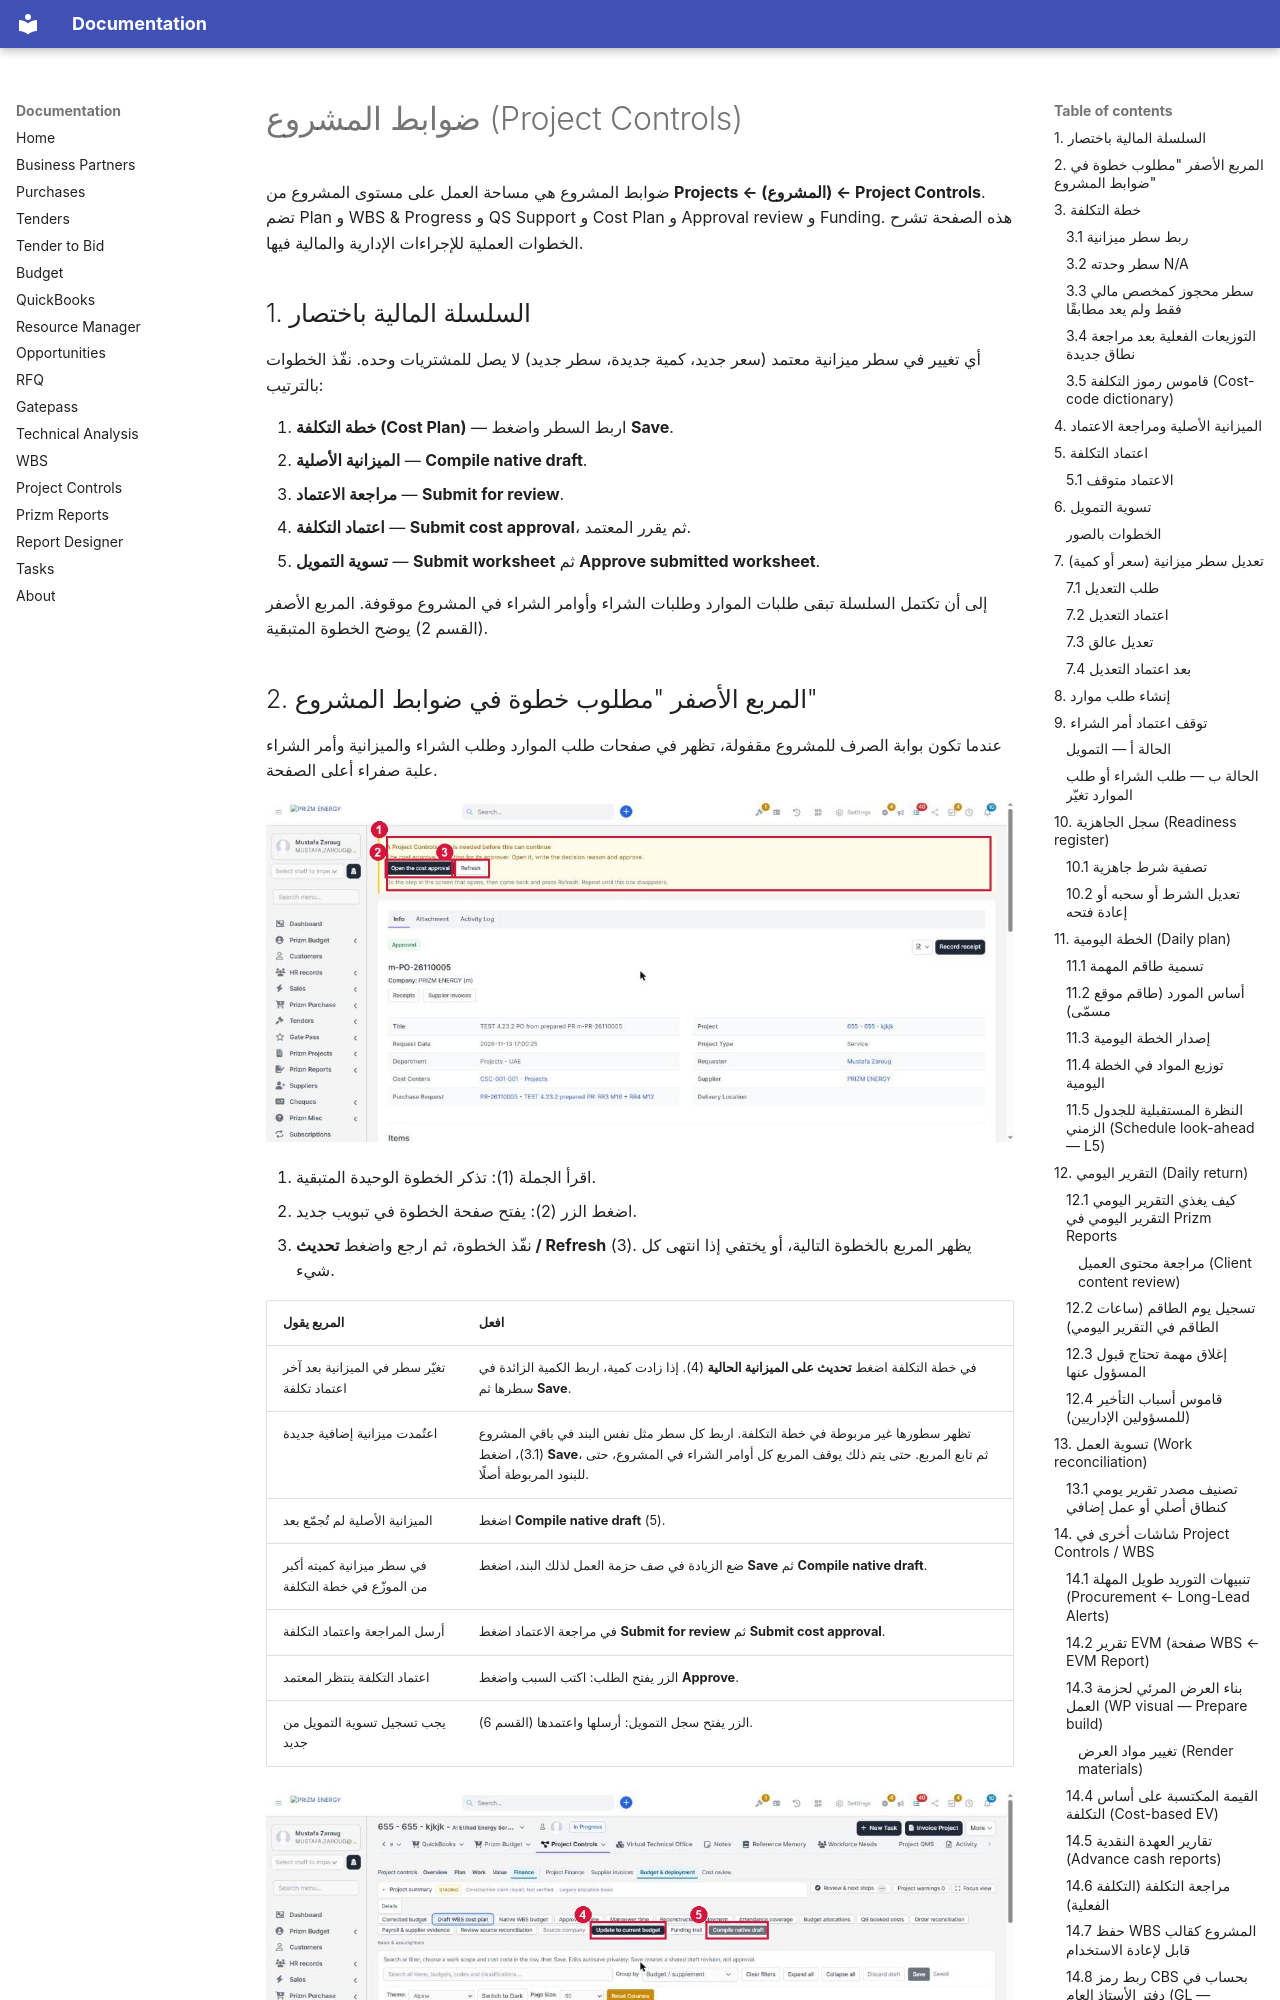

repository: Prizm-Energy/prizm_ms_docs · page: project-controls.ar/index.html · generator: mkdocs

# ضوابط المشروع (Project Controls)

ضوابط المشروع هي مساحة العمل على مستوى المشروع من **Projects ← (المشروع) ← Project Controls**. تضم Plan و WBS & Progress و QS Support و Cost Plan و Approval review و Funding. هذه الصفحة تشرح الخطوات العملية للإجراءات الإدارية والمالية فيها.

## 1. السلسلة المالية باختصار

أي تغيير في سطر ميزانية معتمد (سعر جديد، كمية جديدة، سطر جديد) لا يصل للمشتريات وحده. نفّذ الخطوات بالترتيب:

1. **خطة التكلفة (Cost Plan)** — اربط السطر واضغط **Save**.
2. **الميزانية الأصلية** — **Compile native draft**.
3. **مراجعة الاعتماد** — **Submit for review**.
4. **اعتماد التكلفة** — **Submit cost approval**، ثم يقرر المعتمد.
5. **تسوية التمويل** — **Submit worksheet** ثم **Approve submitted worksheet**.

إلى أن تكتمل السلسلة تبقى طلبات الموارد وطلبات الشراء وأوامر الشراء في المشروع موقوفة. المربع الأصفر (القسم 2) يوضح الخطوة المتبقية.

## 2. المربع الأصفر "مطلوب خطوة في ضوابط المشروع"

عندما تكون بوابة الصرف للمشروع مقفولة، تظهر في صفحات طلب الموارد وطلب الشراء والميزانية وأمر الشراء علبة صفراء أعلى الصفحة.

![المربع في صفحة أمر الشراء](./project-controls/img/gate-box/01-po-gate-box.jpg)

1. اقرأ الجملة (1): تذكر الخطوة الوحيدة المتبقية.
2. اضغط الزر (2): يفتح صفحة الخطوة في تبويب جديد.
3. نفّذ الخطوة، ثم ارجع واضغط **تحديث / Refresh** (3). يظهر المربع بالخطوة التالية، أو يختفي إذا انتهى كل شيء.

| المربع يقول | افعل |
|---|---|
| تغيّر سطر في الميزانية بعد آخر اعتماد تكلفة | في خطة التكلفة اضغط **تحديث على الميزانية الحالية** (4). إذا زادت كمية، اربط الكمية الزائدة في سطرها ثم **Save**. |
| اعتُمدت ميزانية إضافية جديدة | تظهر سطورها غير مربوطة في خطة التكلفة. اربط كل سطر مثل نفس البند في باقي المشروع (3.1)، اضغط **Save**، ثم تابع المربع. حتى يتم ذلك يوقف المربع كل أوامر الشراء في المشروع، حتى للبنود المربوطة أصلًا. |
| الميزانية الأصلية لم تُجمّع بعد | اضغط **Compile native draft** (5). |
| في سطر ميزانية كميته أكبر من الموزّع في خطة التكلفة | ضع الزيادة في صف حزمة العمل لذلك البند، اضغط **Save** ثم **Compile native draft**. |
| أرسل المراجعة واعتماد التكلفة | في مراجعة الاعتماد اضغط **Submit for review** ثم **Submit cost approval**. |
| اعتماد التكلفة ينتظر المعتمد | الزر يفتح الطلب: اكتب السبب واضغط **Approve**. |
| يجب تسجيل تسوية التمويل من جديد | الزر يفتح سجل التمويل: أرسلها واعتمدها (القسم 6). |

![خطة التكلفة: تحديث على الميزانية الحالية ثم Compile native draft](./project-controls/img/gate-box/02-cost-plan-update.jpg)

## 3. خطة التكلفة

**المكان:** المشروع ← **Project Controls ← Finance ← Budget & deployment ← Draft WBS cost plan**.

### 3.1 ربط سطر ميزانية

1. ابحث عن السطر في خطة التكلفة.
2. اختر حزمة العمل (لا يُختار إلا حزمة عمل ليس تحتها عناصر)، وكود CBS، ونوع المورد.
3. أدخل الكمية المربوطة، واربط كامل كمية السطر.
4. اضغط **Save**.

اربط السطر الجديد بنفس طريقة ربط البند المشابه في ميزانيات المشروع الأخرى (المواد المشتركة على مخزون المشروع، والخدمات على حزم الخدمات، وهكذا).
